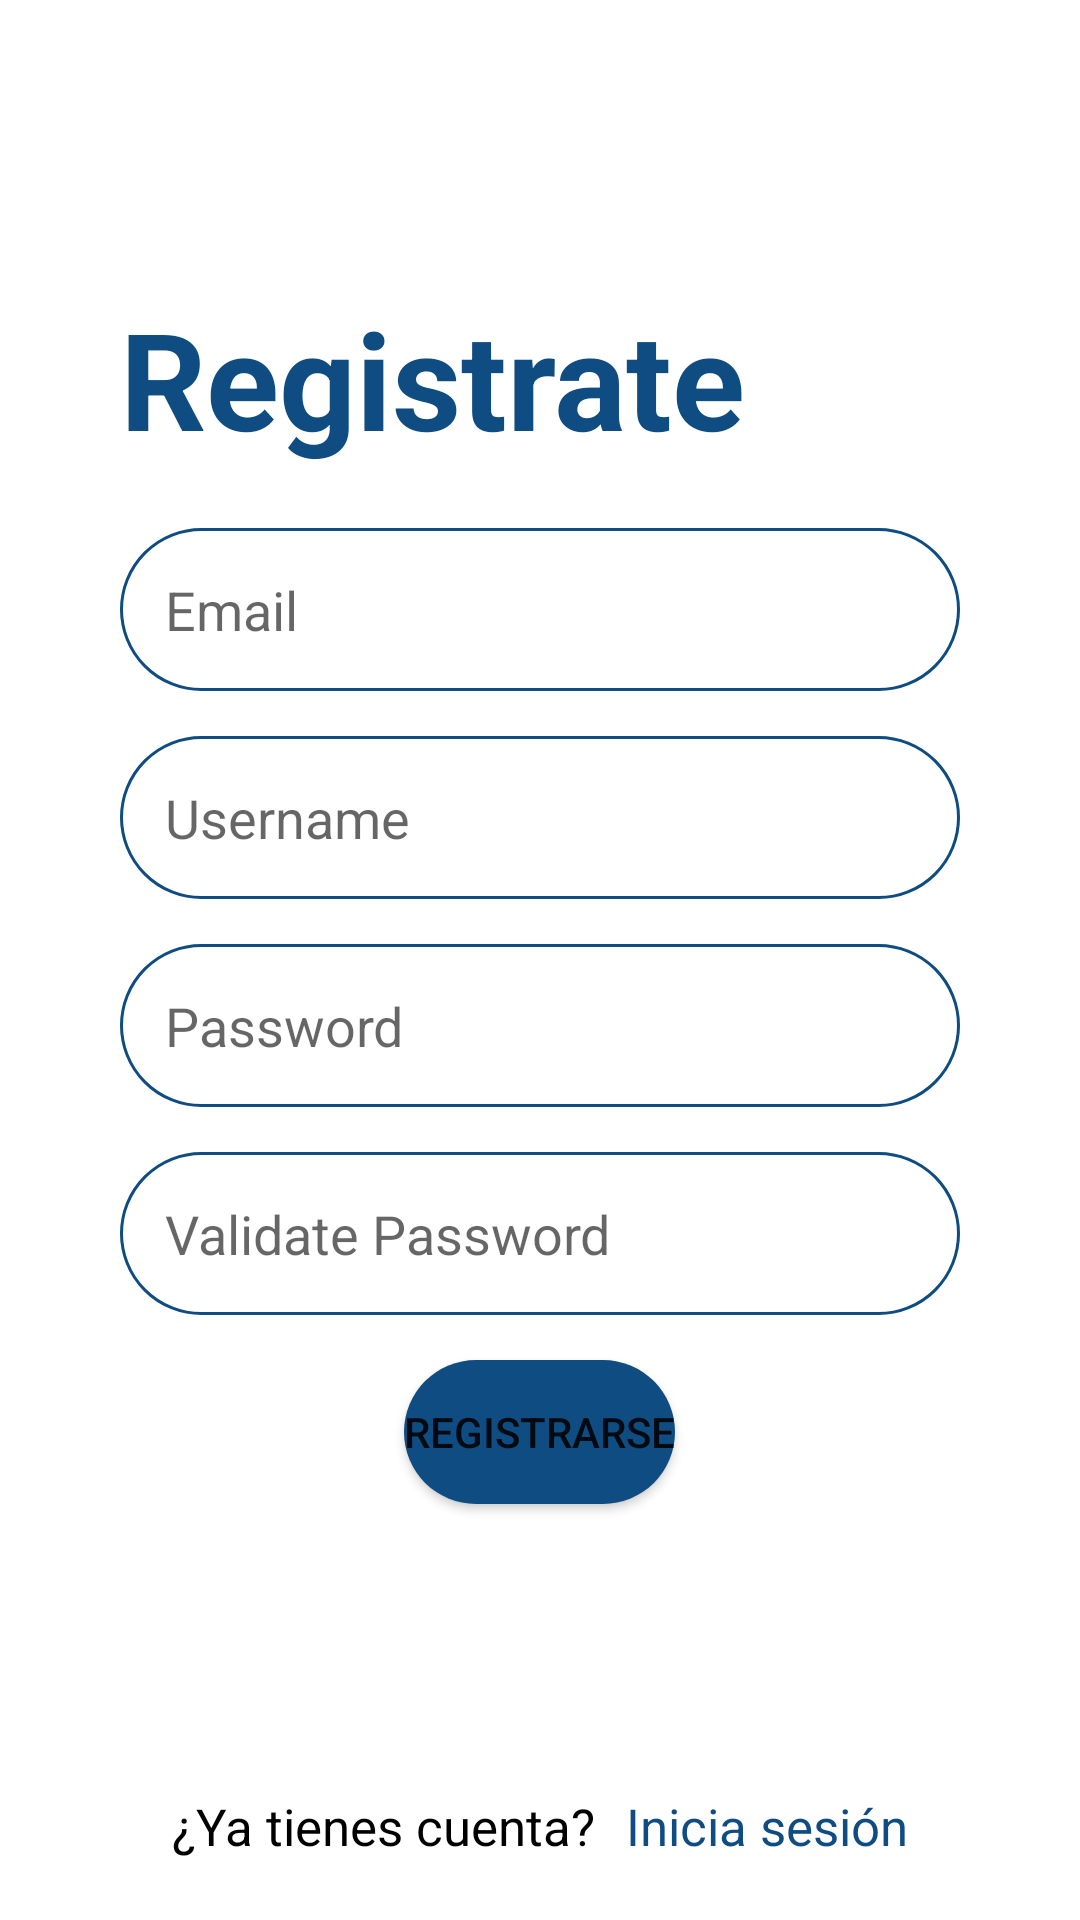

The Android layout XML behind this screen, and the referenced resources:
<!-- AndroidManifest.xml: activity theme Theme.CRYPT.NoActionBar -->
<!-- res/layout/activity_registro.xml -->
<?xml version="1.0" encoding="utf-8"?>
<LinearLayout xmlns:android="http://schemas.android.com/apk/res/android"
    xmlns:app="http://schemas.android.com/apk/res-auto"
    xmlns:tools="http://schemas.android.com/tools"
    android:layout_width="match_parent"
    android:layout_height="match_parent"
    android:orientation="vertical"
    android:gravity="center"
    tools:context=".RegistroActivity">

    <LinearLayout
        android:layout_width="match_parent"
        android:layout_height="match_parent"
        android:orientation="vertical"
        android:layout_weight="1"
        android:gravity="center">
        <TextView
            android:layout_width="match_parent"
            android:layout_height="wrap_content"
            android:layout_marginHorizontal="40dp"
            android:textStyle="bold"
            android:textColor="@color/classic_blue"
            android:textSize="45sp"
            android:layout_marginBottom="20dp"
            android:text="Registrate"/>
        <EditText
            android:id="@+id/rtxtmail"
            android:layout_width="match_parent"
            android:layout_height="wrap_content"
            android:background="@drawable/backgroudtxt"
            android:padding="15dp"
            android:paddingHorizontal="25dp"
            android:layout_marginHorizontal="40dp"
            android:layout_marginBottom="15dp"
            android:inputType="textEmailAddress"
            android:hint="Email"/>
        <EditText
            android:id="@+id/rtxtname"
            android:layout_width="match_parent"
            android:layout_height="wrap_content"
            android:background="@drawable/backgroudtxt"
            android:padding="15dp"
            android:paddingHorizontal="25dp"
            android:layout_marginHorizontal="40dp"
            android:layout_marginBottom="15dp"
            android:inputType="textPersonName"
            android:hint="Username"/>
        <EditText
            android:id="@+id/rtxtpass"
            android:layout_width="match_parent"
            android:layout_height="wrap_content"
            android:background="@drawable/backgroudtxt"
            android:padding="15dp"
            android:paddingHorizontal="25dp"
            android:layout_marginBottom="15dp"
            android:layout_marginHorizontal="40dp"
            android:inputType="textPassword"
            android:hint="Password"/>
        <EditText
            android:id="@+id/rtxtpassval"
            android:layout_width="match_parent"
            android:layout_height="wrap_content"
            android:background="@drawable/backgroudtxt"
            android:padding="15dp"
            android:paddingHorizontal="25dp"
            android:layout_marginHorizontal="40dp"
            android:inputType="textPassword"
            android:hint="Validate Password"/>
        <Button
            android:id="@+id/rbtn"
            android:layout_width="wrap_content"
            android:layout_height="wrap_content"
            android:background="@drawable/backgroundbtn"
            android:layout_marginTop="15dp"
            android:onClick="registrar"
            android:text="Registrarse"/>
    </LinearLayout>
    <LinearLayout
        android:layout_width="match_parent"
        android:layout_height="wrap_content"
        android:layout_marginBottom="20dp"
        android:gravity="center"
        android:orientation="horizontal">
        <TextView
            android:layout_width="wrap_content"
            android:layout_height="wrap_content"
            android:textSize="17dp"
            android:textColor="@color/black"
            android:text="¿Ya tienes cuenta?"/>
        <TextView
            android:id="@+id/rtxtbtn"
            android:layout_width="wrap_content"
            android:layout_height="wrap_content"
            android:textSize="17dp"
            android:textColor="@color/classic_blue"
            android:layout_marginStart="10dp"
            android:text="Inicia sesión"/>
    </LinearLayout>
</LinearLayout>
<!-- resources referenced by this layout -->
<resources>
  <color name="black">#FF000000</color>
  <color name="classic_blue">#0F4C81</color>
  <!-- drawable backgroudtxt (drawable) -->
  <?xml version="1.0" encoding="utf-8"?>
  <shape
      xmlns:android="http://schemas.android.com/apk/res/android"
      android:shape="rectangle">
      <solid
          android:color="@color/white"/>
      <corners
          android:radius="100dp"/>
      <stroke
          android:color="@color/classic_blue"
          android:width="1dp"/>
  
  </shape>
  <!-- drawable backgroundbtn (drawable) -->
  <?xml version="1.0" encoding="utf-8"?>
  <shape xmlns:android="http://schemas.android.com/apk/res/android"
      android:shape="rectangle">
      <solid android:color="@color/classic_blue"/>
      <corners android:radius="24dp"/>
  </shape>
  <style name="Theme.CRYPT.NoActionBar">
          <item name="windowActionBar">false</item>
          <item name="windowNoTitle">true</item>
      </style>
  <color name="white">#FFFFFFFF</color>
</resources>
